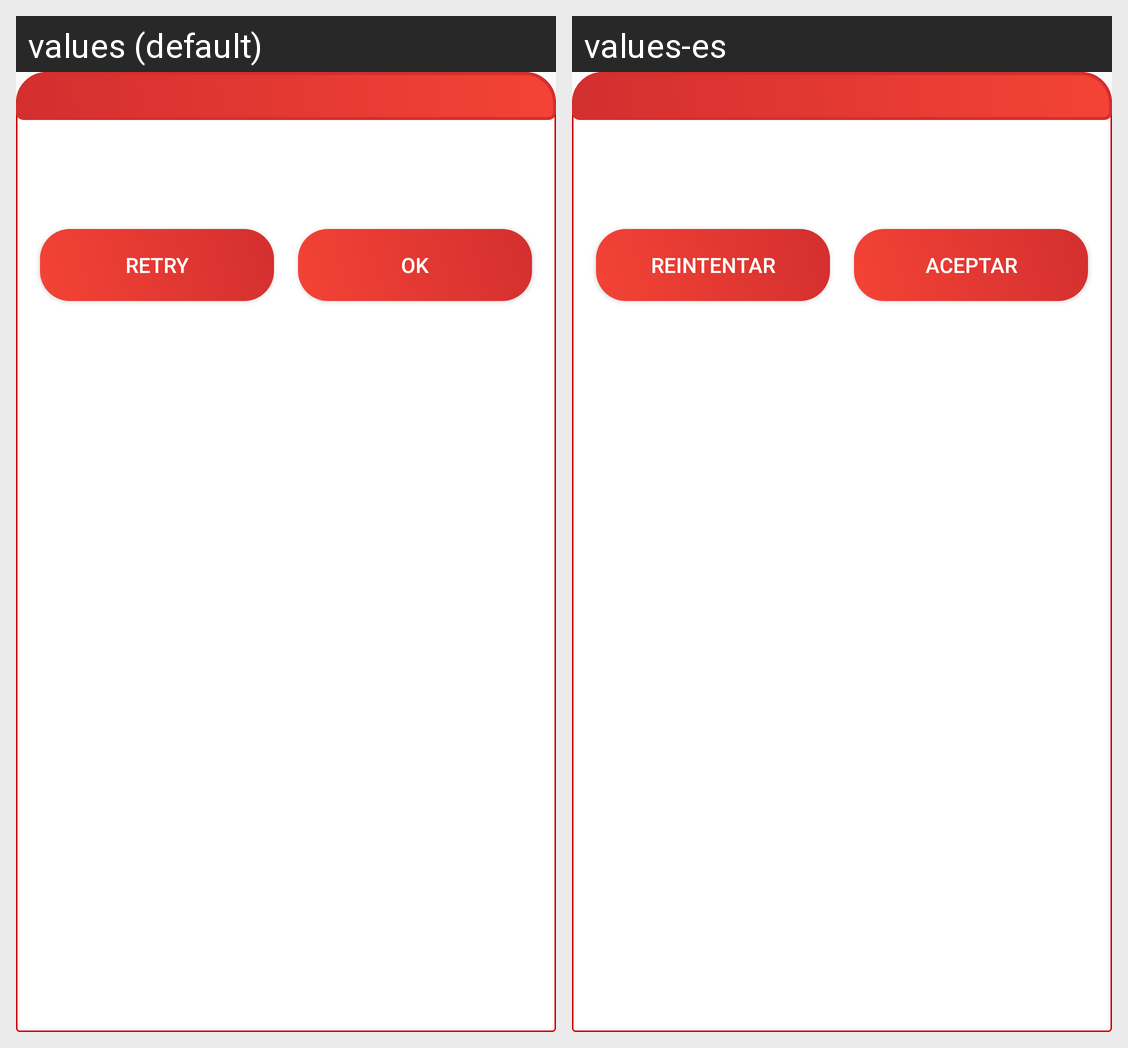

Translations of the strings shown on this Android screen, per locale in the grid:
Android screen res/layout/dialogo_simple.xml rendered under 2 locales, left to right: values (default), values-es. Device: Nexus 5 (rendered at 1080×1920; each locale shown at half size, 540×960, under a caption strip naming it); theme AppTheme.
Strings drawn on this screen, with the default value and each locale's value (text and hints the layout hard-codes, and strings that could not be matched under every locale, appear in the picture but are not listed):

dialogo_simple_button_retry
  values: Retry
  values-es: Reintentar

dialogo_simple_button_ok
  values: OK
  values-es: Aceptar
